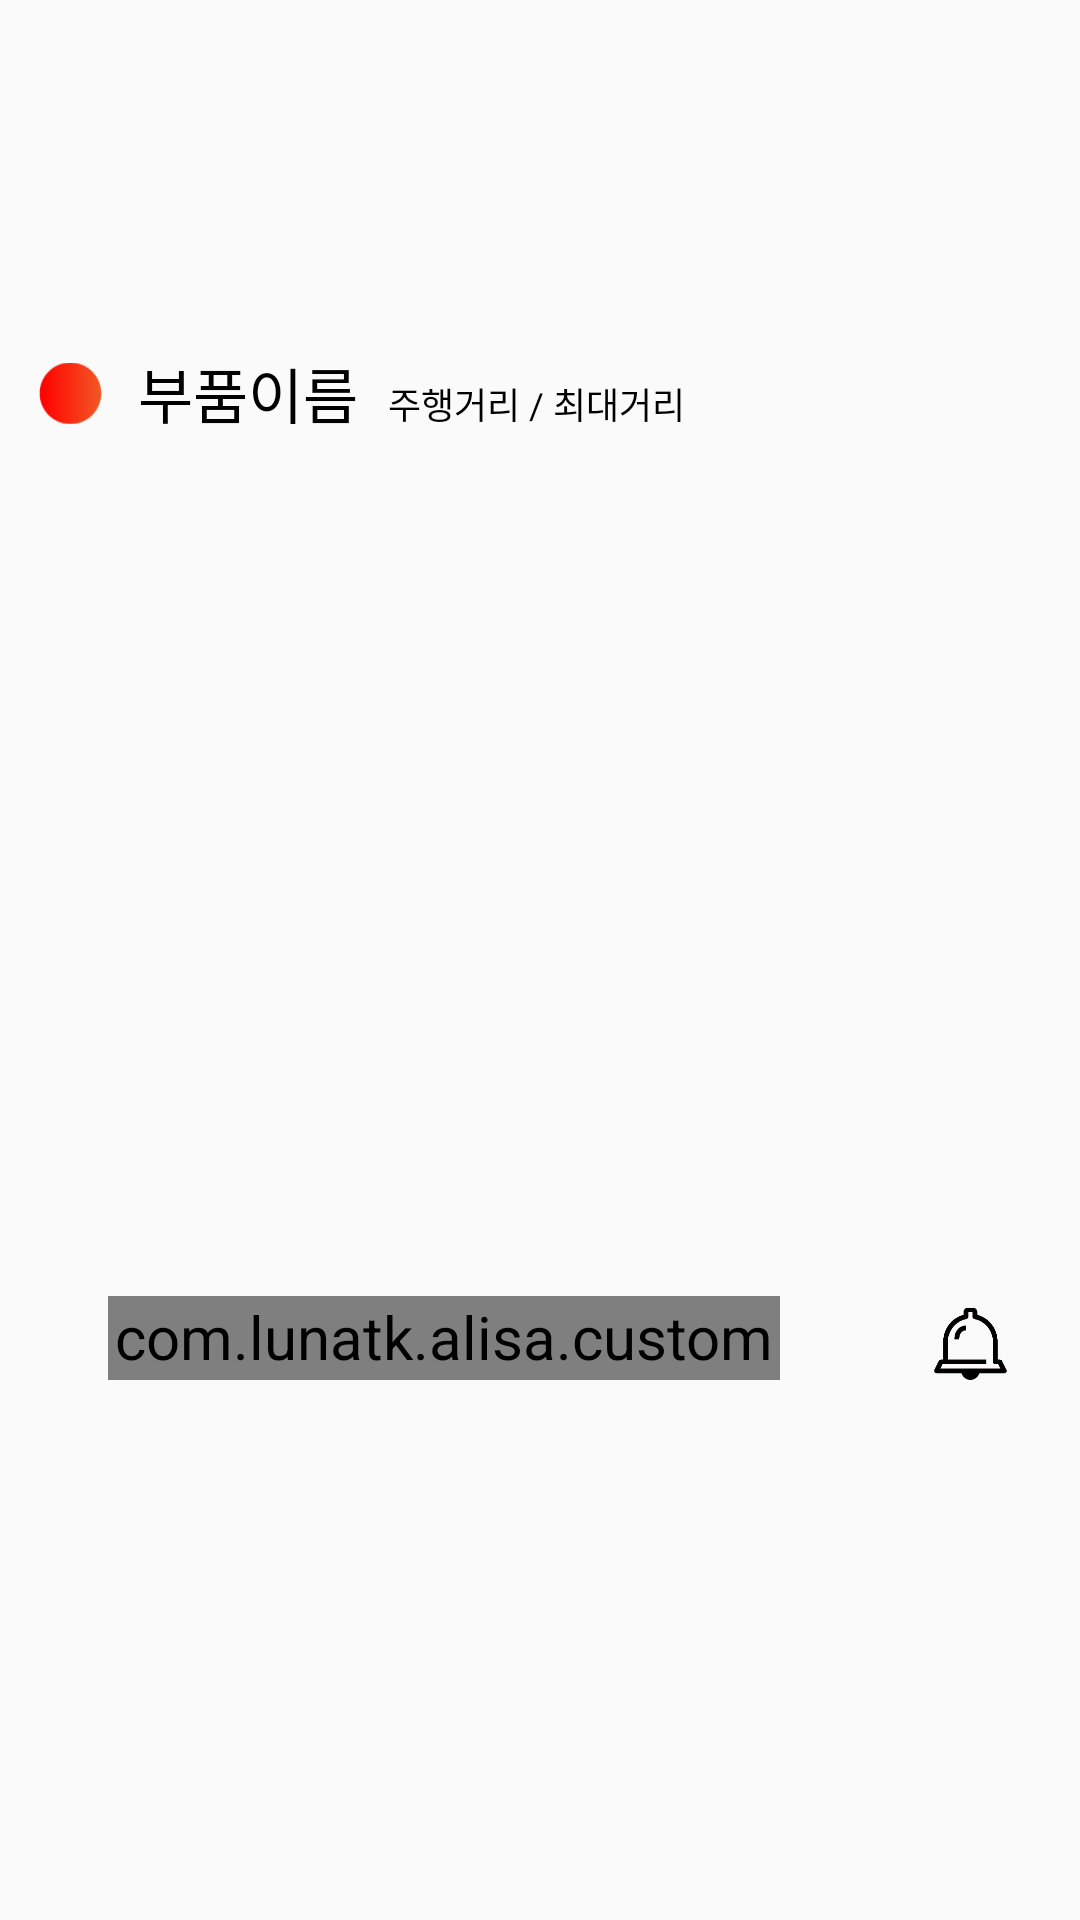

This screen was rendered from an Android layout file. Write that file and the resources it references.
<!-- AndroidManifest.xml: application theme AppTheme -->
<!-- res/layout/listitem_component_info.xml -->
<?xml version="1.0" encoding="utf-8"?>
<android.support.constraint.ConstraintLayout xmlns:android="http://schemas.android.com/apk/res/android"
    xmlns:app="http://schemas.android.com/apk/res-auto"
    android:layout_width="match_parent"
    android:layout_height="70dp"
    android:paddingTop="5dp"
    android:paddingBottom="5dp">

    <android.support.constraint.Guideline
        android:id="@+id/guidelineVertical"
        android:layout_width="wrap_content"
        android:layout_height="wrap_content"
        android:orientation="vertical"
        app:layout_constraintGuide_percent="0.1" />


    <android.support.constraint.Guideline
        android:id="@+id/guidelineHorizontal"
        android:layout_width="wrap_content"
        android:layout_height="wrap_content"
        android:orientation="horizontal"
        app:layout_constraintGuide_percent="0.4" />

    <ImageView
        android:id="@+id/iv_status"
        android:layout_width="25dp"
        android:layout_height="25dp"
        android:padding="2dp"
        android:src="@drawable/status_red"
        app:layout_constraintTop_toTopOf="parent"
        app:layout_constraintBottom_toBottomOf="@id/guidelineHorizontal"
        app:layout_constraintEnd_toStartOf="@id/guidelineVertical"/>

    <TextView
        android:id="@+id/tv_name"
        android:layout_width="wrap_content"
        android:layout_height="wrap_content"
        android:textColor="@android:color/black"
        android:text="부품이름"
        android:layout_marginStart="10dp"
        app:layout_constraintStart_toEndOf="@id/guidelineVertical"
        app:layout_constraintTop_toTopOf="parent"
        app:layout_constraintBottom_toBottomOf="@id/guidelineHorizontal" />

    <TextView
        android:id="@+id/tv_mileage"
        android:layout_width="wrap_content"
        android:layout_height="wrap_content"
        android:textColor="@android:color/black"
        android:textSize="12sp"
        android:text="주행거리 / 최대거리"
        android:layout_marginStart="10dp"
        app:layout_constraintStart_toEndOf="@id/tv_name"
        app:layout_constraintBaseline_toBaselineOf="@id/tv_name"/>

    <com.lunatk.alisa.customview.ComponentStatusBar
        android:id="@+id/component_status_bar"
        android:layout_width="0dp"
        android:layout_height="28dp"
        android:layout_marginRight="100dp"
        app:layout_constraintHorizontal_weight="1"
        app:layout_constraintBottom_toBottomOf="parent"
        app:layout_constraintEnd_toEndOf="parent"
        app:layout_constraintStart_toStartOf="@id/guidelineVertical"
        app:layout_constraintTop_toTopOf="@id/guidelineHorizontal"/>

    <CheckBox
        android:background="@drawable/ic_bell"
        android:layout_width="33dp"
        android:layout_height="33dp"
        android:adjustViewBounds="true"
        android:layout_marginRight="20dp"
        android:checkable="true"
        android:button="@null"
        app:layout_constraintBottom_toBottomOf="@id/component_status_bar"
        app:layout_constraintEnd_toEndOf="parent">

    </CheckBox>

</android.support.constraint.ConstraintLayout>
<!-- resources referenced by this layout -->
<resources>
  <!-- drawable ic_bell (drawable) -->
  <?xml version="1.0" encoding="utf-8"?>
  <selector xmlns:android="http://schemas.android.com/apk/res/android">
      <item
          android:drawable="@drawable/ic_bell_on"
          android:state_checked="true"/>
  
      <item
          android:state_checked="false"
          android:drawable="@drawable/ic_bell_off"/>
  </selector>
  <!-- drawable status_red: png bitmap (drawable, 1102 bytes) -->
  <style name="AppTheme" parent="Theme.AppCompat.Light.NoActionBar">
          
          <item name="colorPrimary">@color/colorPrimary</item>
          <item name="colorPrimaryDark">@color/colorPrimaryDark</item>
          <item name="colorAccent">@color/colorPrimaryDark</item>
          <item name="android:textColor">@android:color/white</item>
          <item name="android:textSize">20sp</item>
      </style>
  <!-- drawable ic_bell_on: png bitmap (drawable, 2956 bytes) -->
  <!-- drawable ic_bell_off: png bitmap (drawable, 5628 bytes) -->
  <color name="colorPrimary">#ad282b</color>
  <color name="colorPrimaryDark">#333333</color>
</resources>
